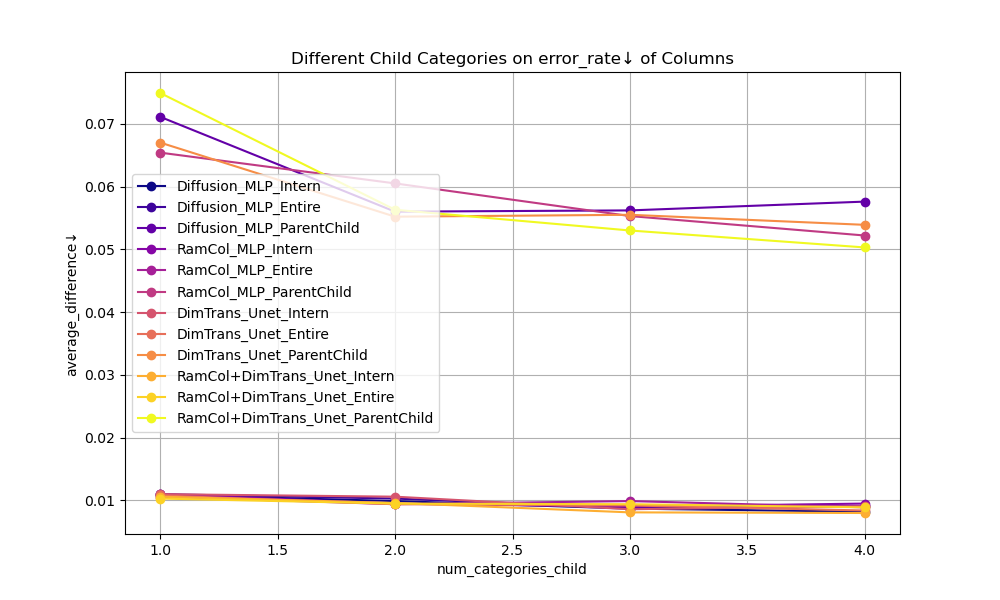

Source data for this figure (header and first rows):
num_columns, num_categories, num_categories_child, 方法, 列比例差异均值, fidelity Column, fidelity row, 错误分类率, 错误数量
40, 4, 1, Diffusion_MLP_Intern, 0.0109, 0.9783, 0.9295, 0.7481, 29895
40, 4, 1, Diffusion_MLP_Entire, 0.011, 0.9779, 0.9295, 0.748, 29890
40, 4, 1, RamCol_MLP_Intern, 0.011, 0.9779, 0.9293, 0.7527, 30077
40, 4, 1, RamCol_MLP_Entire, 0.0106, 0.9788, 0.9297, 0.7487, 29919
40, 4, 1, DimTrans_Unet_Intern, 0.011, 0.9779, 0.9292, 0.7483, 29904
40, 4, 1, DimTrans_Unet_Entire, 0.0108, 0.9784, 0.9299, 0.7509, 30007
40, 4, 1, RamCol+DimTrans_Unet_Intern, 0.0106, 0.9788, 0.93, 0.7461, 29814
40, 4, 1, RamCol+DimTrans_Unet_Entire, 0.0103, 0.9795, 0.9304, 0.7494, 29945
40, 4, 1, Diffusion_MLP_ParentChild, 0.0711, 0.9759, 0.9272, 0.749, 29931
40, 4, 1, RamCol_MLP_ParentChild, 0.0654, 0.9757, 0.927, 0.7518, 30043
40, 4, 1, DimTrans_Unet_ParentChild, 0.067, 0.977, 0.9278, 0.751, 30010
40, 4, 1, RamCol+DimTrans_Unet_ParentChild, 0.0749, 0.977, 0.9275, 0.7497, 29959
40, 4, 2, Diffusion_MLP_Intern, 0.0099, 0.9727, 0.8972, 0.7483, 29904
40, 4, 2, Diffusion_MLP_Entire, 0.0103, 0.9706, 0.8974, 0.7482, 29900
40, 4, 2, RamCol_MLP_Intern, 0.0095, 0.9722, 0.8975, 0.75, 29971
40, 4, 2, RamCol_MLP_Entire, 0.0094, 0.9733, 0.8981, 0.7524, 30066
40, 4, 2, DimTrans_Unet_Intern, 0.0106, 0.9705, 0.8965, 0.7508, 30003
40, 4, 2, DimTrans_Unet_Entire, 0.0094, 0.9726, 0.8978, 0.7474, 29866
40, 4, 2, RamCol+DimTrans_Unet_Intern, 0.0096, 0.972, 0.8973, 0.7516, 30035
40, 4, 2, RamCol+DimTrans_Unet_Entire, 0.0095, 0.9726, 0.8975, 0.7509, 30005
40, 4, 2, Diffusion_MLP_ParentChild, 0.056, 0.9717, 0.8958, 0.7516, 30034
40, 4, 2, RamCol_MLP_ParentChild, 0.0605, 0.9711, 0.8952, 0.7512, 30019
40, 4, 2, DimTrans_Unet_ParentChild, 0.0552, 0.9732, 0.8968, 0.7508, 30000
40, 4, 2, RamCol+DimTrans_Unet_ParentChild, 0.0563, 0.9693, 0.8946, 0.7481, 29894
40, 4, 3, Diffusion_MLP_Intern, 0.0087, 0.9682, 0.8698, 0.7527, 30077
40, 4, 3, Diffusion_MLP_Entire, 0.0088, 0.9687, 0.87, 0.7495, 29949
40, 4, 3, RamCol_MLP_Intern, 0.009, 0.9678, 0.8701, 0.7504, 29984
40, 4, 3, RamCol_MLP_Entire, 0.0099, 0.9653, 0.8687, 0.7513, 30022
40, 4, 3, DimTrans_Unet_Intern, 0.0086, 0.9689, 0.8702, 0.746, 29811
40, 4, 3, DimTrans_Unet_Entire, 0.0092, 0.968, 0.87, 0.7545, 30149
40, 4, 3, RamCol+DimTrans_Unet_Intern, 0.0081, 0.9698, 0.8707, 0.7463, 29822
40, 4, 3, RamCol+DimTrans_Unet_Entire, 0.0094, 0.9676, 0.87, 0.7479, 29886
40, 4, 3, Diffusion_MLP_ParentChild, 0.0562, 0.9685, 0.8684, 0.7491, 29933
40, 4, 3, RamCol_MLP_ParentChild, 0.0553, 0.9667, 0.8677, 0.7526, 30073
40, 4, 3, DimTrans_Unet_ParentChild, 0.0555, 0.9682, 0.8688, 0.7509, 30005
40, 4, 3, RamCol+DimTrans_Unet_ParentChild, 0.053, 0.9672, 0.8678, 0.751, 30011
40, 4, 4, Diffusion_MLP_Intern, 0.0082, 0.9657, 0.8447, 0.7488, 29922
40, 4, 4, Diffusion_MLP_Entire, 0.0091, 0.9631, 0.8434, 0.7489, 29928
40, 4, 4, RamCol_MLP_Intern, 0.0095, 0.9631, 0.8433, 0.7512, 30019
40, 4, 4, RamCol_MLP_Entire, 0.0089, 0.9643, 0.844, 0.7484, 29907
40, 4, 4, DimTrans_Unet_Intern, 0.0091, 0.9631, 0.8433, 0.7482, 29898
40, 4, 4, DimTrans_Unet_Entire, 0.0084, 0.9649, 0.8441, 0.7484, 29905
40, 4, 4, RamCol+DimTrans_Unet_Intern, 0.008, 0.9662, 0.8445, 0.749, 29930
40, 4, 4, RamCol+DimTrans_Unet_Entire, 0.0089, 0.9641, 0.8438, 0.7492, 29938
40, 4, 4, Diffusion_MLP_ParentChild, 0.0576, 0.963, 0.8414, 0.7481, 29895
40, 4, 4, RamCol_MLP_ParentChild, 0.0522, 0.9639, 0.8423, 0.7469, 29845
40, 4, 4, DimTrans_Unet_ParentChild, 0.0539, 0.9638, 0.842, 0.7523, 30061
40, 4, 4, RamCol+DimTrans_Unet_ParentChild, 0.0503, 0.9639, 0.842, 0.7503, 29982
